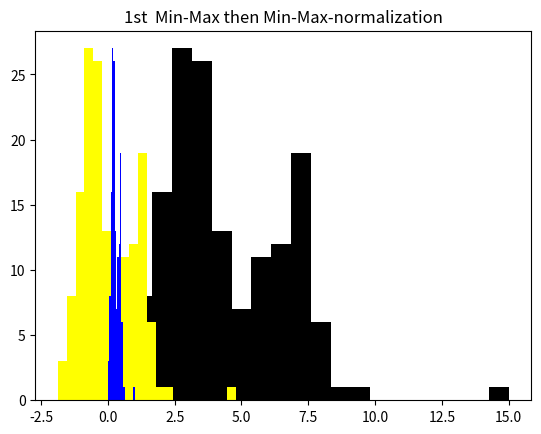

Generate this figure with matplotlib:
# L06-A-3-Normalization.py

import numpy as np
import random as rn
import matplotlib.pyplot as plt

# Normalization continued
# Compounded linear normalizations

sigma = 1
mu2a = 3
mu2b = 7
d = [15]
d = d + [rn.normalvariate(mu2a, sigma) for ii in range(100)]
d = d + [rn.normalvariate(mu2b, sigma) for ii in range(50)]
d = np.array(d)

dz = (d - np.mean(d))/np.std(d)
dmm = (d - np.min(d))/(np.max(d) - np.min(d))

# 1st min-max normalization then Z-normalization 
dmmz = (dmm - np.mean(dmm))/np.std(dmm)

# 1st Z-normalization then Z-normalization 
dzz = (dz - np.mean(dz))/np.std(dz)

# 1st Z-normalization then min-max normalization
dzmm = (dz - np.min(dz))/(np.max(dz) - np.min(dz))

# 1st min-max normalization then min-max normalization
dmmmm = (dmm - np.min(dmm))/(np.max(dmm) - np.min(dmm))

plt.hist(d, bins = 20, color=[0, 0, 0, 1])
plt.title("Original Distribution")
plt.show()

plt.hist(dz, bins = 20, color=[1, 1, 0, 1])
plt.title("Z-normalization")
plt.show()

plt.hist(dmm, bins = 20, color=[0, 0, 1, 1])
plt.title("min-max-normalization")
plt.show()

# Compare the 3 distributions!  Pay attention to the scale on the coordinate!
### they all look the same ex-x-axis

plt.hist(dmmz, bins = 20, color=[1, 1, 0, 1])
plt.title("1st Min-Max then Z-normalization")
plt.show()

plt.hist(dzz, bins = 20, color=[1, 1, 0, 1])
plt.title("1st  Z then Z-normalization")
plt.show()

plt.hist(dzmm, bins = 20, color=[0, 0, 1, 1])
plt.title("1st  Z then Min-Max-normalization")
plt.show()

plt.hist(dmmmm, bins = 20, color=[0, 0, 1, 1])
plt.title("1st  Min-Max then Min-Max-normalization")
plt.show()
### The last normalization overrides any other normalization done before hand

### For mad, MAD() is the spread, the median is the offset

# Compare the distributions!  Pay attention to the scale on the coordinate!

# What is the effect of compounding linear normalizations?
